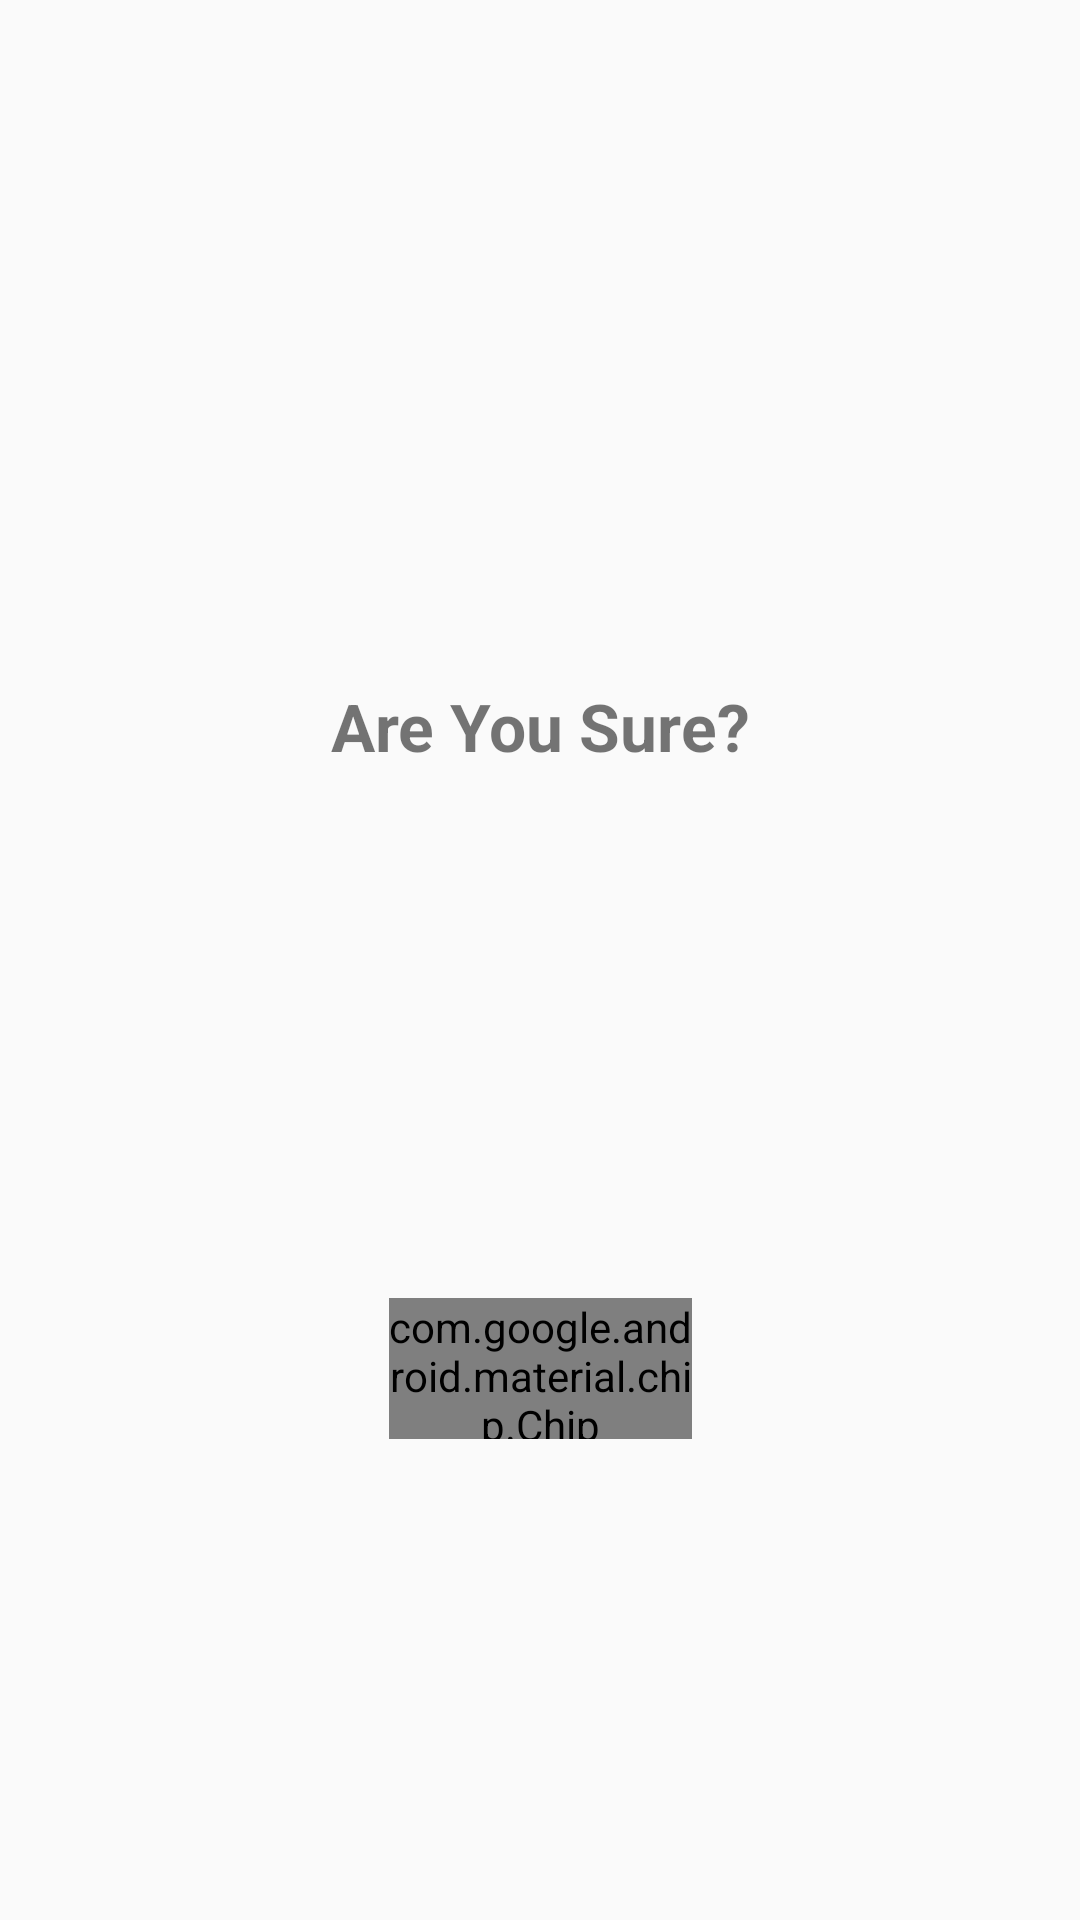

This screen was rendered from an Android layout file. Write that file and the resources it references.
<!-- AndroidManifest.xml: application theme AppTheme.NoActionBar -->
<!-- res/layout/validation.xml -->
<?xml version="1.0" encoding="utf-8"?>
<androidx.constraintlayout.widget.ConstraintLayout xmlns:android="http://schemas.android.com/apk/res/android"
    xmlns:app="http://schemas.android.com/apk/res-auto"
    xmlns:tools="http://schemas.android.com/tools"
    android:id="@+id/validation"
    android:layout_width="match_parent"
    android:layout_height="match_parent"
    android:orientation="vertical">


    <ImageView
        android:id="@+id/cancel"
        android:layout_width="35dp"
        android:layout_height="35dp"
        android:layout_marginTop="16dp"
        android:layout_marginEnd="16dp"
        android:layout_marginRight="16dp"
        android:src="@drawable/ic_cancel_black_24dp"
        app:layout_constraintEnd_toEndOf="parent"
        app:layout_constraintTop_toTopOf="parent" />


    <TextView
        android:id="@+id/textView3"
        android:layout_width="0dp"
        android:layout_height="wrap_content"
        android:layout_marginStart="8dp"
        android:layout_marginLeft="8dp"
        android:layout_marginTop="32dp"
        android:layout_marginEnd="8dp"
        android:layout_marginRight="8dp"
        android:layout_marginBottom="16dp"
        android:text="@string/submissionQuestion"
        android:textAlignment="center"

        android:textSize="22sp"

        android:textStyle="bold"
        app:layout_constraintBottom_toTopOf="@+id/ok"
        app:layout_constraintEnd_toEndOf="parent"
        app:layout_constraintStart_toStartOf="parent"

        app:layout_constraintTop_toBottomOf="@+id/cancel" />

    <com.google.android.material.chip.Chip
        android:id="@+id/ok"
        android:layout_width="101dp"
        android:layout_height="47dp"
        android:layout_marginStart="8dp"
        android:layout_marginLeft="8dp"
        android:layout_marginTop="16dp"

        android:layout_marginEnd="8dp"
        android:layout_marginRight="8dp"
        android:layout_marginBottom="16dp"
        android:minHeight="?actionBarSize"


        android:text="@string/answerValidation"
        android:textAlignment="center"
        android:textAppearance="@style/TextAppearance.MaterialComponents.Headline6"
        android:textColor="@android:color/holo_orange_dark"
        android:textSize="48sp"
        android:textStyle="bold"

        app:chipCornerRadius="24dp"
        app:chipStrokeColor="@android:color/holo_orange_dark"
        app:chipStrokeWidth="2dp"
        app:layout_constraintBottom_toBottomOf="parent"
        app:layout_constraintEnd_toEndOf="parent"
        app:layout_constraintStart_toStartOf="parent"
        app:layout_constraintTop_toBottomOf="@+id/textView3"
        app:textEndPadding="8dp"

        app:textStartPadding="8dp" />
</androidx.constraintlayout.widget.ConstraintLayout>
<!-- resources referenced by this layout -->
<resources>
  <string name="answerValidation">Yes</string>
  <string name="submissionQuestion">Are You Sure?</string>
  <style name="AppTheme.NoActionBar">
          <item name="windowActionBar">false</item>
          <item name="windowNoTitle">true</item>
      </style>
</resources>
